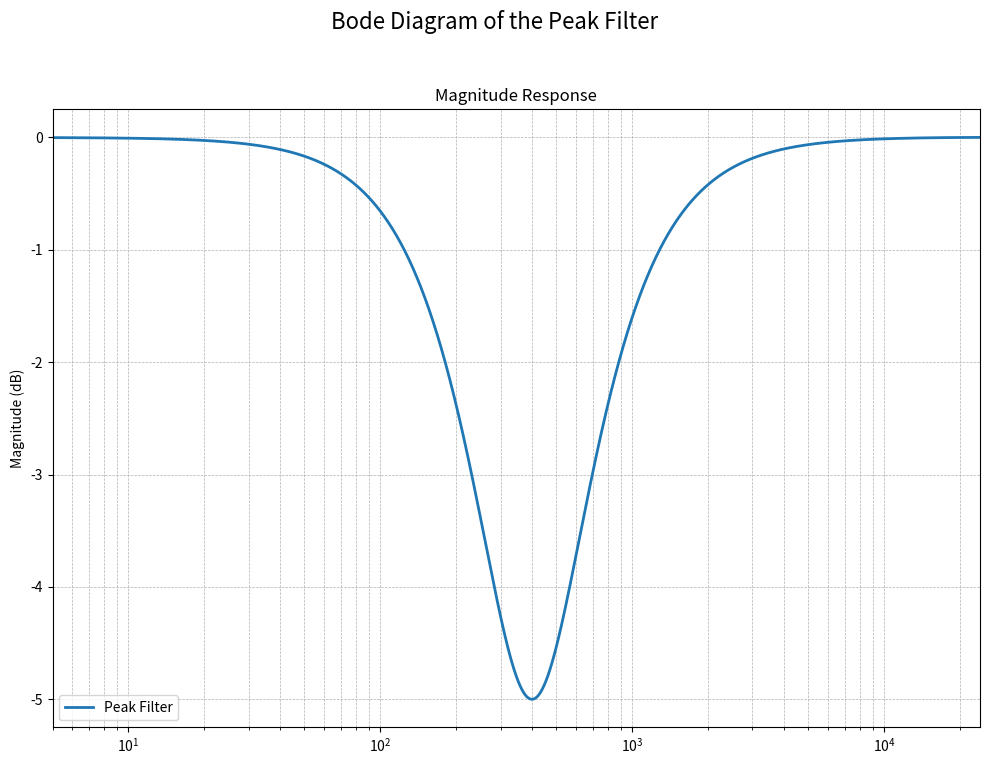

This figure's Python source:
import numpy as np
import matplotlib.pyplot as plt
from scipy.signal import bilinear


def create_peak_filter(fc, G, Q, fs):
    """
    Creates the coefficients for a digital peak (peaking EQ) filter.

    Args:
        fc (float): The center frequency of the filter in Hz.
        G (float): The gain of the filter in dB.
        Q (float): The Q-factor of the filter, which determines the bandwidth.
        fs (int): The sampling frequency in Hz.

    Returns:
        tuple: A tuple containing two numpy arrays (b, a) representing the
               numerator and denominator coefficients of the transfer function.
    """
    # Intermediate variables
    A = 10 ** (G / 40.0)
    w0 = 2 * np.pi * fc / fs
    alpha = np.sin(w0) / (2 * Q)

    # Coefficients for the transfer function H(z) = (b0 + b1*z^-1 + b2*z^-2) / (a0 + a1*z^-1 + a2*z^-2)
    # These formulas are from the "Audio EQ Cookbook" by Robert Bristow-Johnson
    b0 = 1 + alpha * A
    b1 = -2 * np.cos(w0)
    b2 = 1 - alpha * A

    a0 = 1 + alpha / A
    a1 = -2 * np.cos(w0)
    a2 = 1 - alpha / A

    # Normalize the coefficients so that a0 is 1
    b = np.array([b0, b1, b2]) / a0
    a = np.array([a0, a1, a2]) / a0

    return b, a


def plot_bode(ax, b, a, fs):
    """
    Calculates the frequency response of a filter and plots it on a Bode diagram.

    Args:
        b (np.array): The numerator coefficients of the filter.
        a (np.array): The denominator coefficients of the filter.
        fs (int): The sampling frequency in Hz.
    """
    # Create a frequency vector from 20 Hz to Nyquist frequency (fs/2)
    # Using a logarithmic scale for better visualization on the Bode plot
    n_points = 2048
    freq = np.logspace(np.log10(5), np.log10(fs / 2 - 1), n_points)

    # Corresponding angular frequency
    w = 2 * np.pi * freq / fs

    # Calculate the frequency response H(e^jw)
    # The term z represents e^(jw)
    z = np.exp(1j * w)

    # Evaluate the numerator and denominator polynomials at each frequency point
    # H(z) = (b0 + b1*z^-1 + b2*z^-2) / (a0 + a1*z^-1 + a2*z^-2)
    numerator = b[0] + b[1] * (z**-1) + b[2] * (z**-2)
    denominator = a[0] + a[1] * (z**-1) + a[2] * (z**-2)

    H = numerator / denominator

    # Calculate magnitude in dB
    magnitude_db = 20 * np.log10(np.abs(H))

    return freq, magnitude_db


if __name__ == "__main__":
    fs = 48000  # Sampling frequency in Hz

    fig, ax = plt.subplots(1, 1, figsize=(10, 8), sharex=True)
    fig.suptitle("Bode Diagram of the Peak Filter", fontsize=16)
    ax.set_ylabel("Magnitude (dB)")
    ax.grid(which="both", linestyle="--", linewidth=0.5)
    ax.set_title("Magnitude Response")
    ax.set_xlim(5, fs / 2)

    b, a = create_peak_filter(fc=400, G=-5, Q=0.7, fs=fs)
    f, m = plot_bode(ax, b, a, fs)
    plt.semilogx(f, m, label="Peak Filter", linewidth=2)
    plt.legend()
    plt.tight_layout(rect=[0, 0.03, 1, 0.95])
    plt.show()
